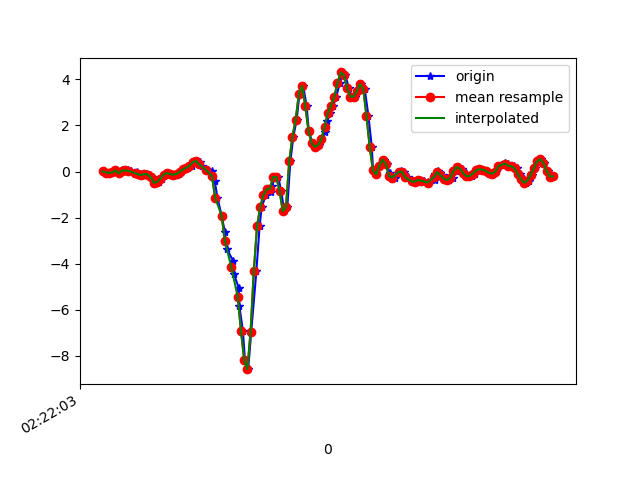

Source data for this figure (header and first rows):
1617848524023, 544167645549556, 0.00680027, -0.1764622, -0.06831988
1617848524050, 544167664574212, -0.04207, 0.07521, -0.07932
1617848524069, 544167683598852, -0.05917, 0.01168, -0.04755
1617848524084, 544167702623476, -0.03963, -0.09461, -0.1306
1617848524105, 544167721672932, 0.05078, 0.2854, -0.1819
1617848524124, 544167740716980, -0.08361, -0.004198, -0.2247
1617848524142, 544167759743460, 0.05567, 0.4344, -0.287
1617848524159, 544167778769956, 0.02024, 0.1216, -0.2198
1617848524177, 544167797796452, 0.04834, -0.02985, -0.2161
1617848524197, 544167816847716, 0.02635, 0.3403, -0.1905
1617848524223, 544167835874180, -0.1044, 0.02024, -0.1355
1617848524235, 544167854889028, -0.02374, 0.08132, -0.1294
1617848524254, 544167873914756, -0.1203, 0.1387, -0.09886
1617848524273, 544167892940452, -0.1545, -0.07506, -0.08787
1617848524294, 544167911990980, -0.1068, 0.02512, -0.1587
1617848524317, 544167931016708, -0.13, 0.1497, -0.1551
1617848524330, 544167950029668, -0.251, -0.2278, -0.1465
1617848524352, 544167969054724, -0.4966, 0.1375, -0.2284
1617848524368, 544167988104580, -0.4355, 0.2047, -0.1954
1617848524387, 544168007129636, -0.306, -0.01153, -0.2455
1617848524408, 544168026154692, -0.1288, -0.01397, -0.2956
1617848524426, 544168045173284, -0.06528, -0.04696, -0.3237
1617848524447, 544168064222884, -0.1142, -0.1142, -0.331
1617848524470, 544168083247716, -0.1423, -0.1618, -0.3408
1617848524496, 544168102399273, -0.1007, -0.1838, -0.3676
1617848524510, 544168121424041, -0.00786, -0.1642, -0.408
1617848524533, 544168140473641, 0.0911, -0.1594, -0.4422
1617848524554, 544168159481577, 0.1656, -0.1557, -0.4703
1617848524574, 544168178505705, 0.2487, -0.09216, -0.4397
1617848524584, 544168197529897, 0.3929, -0.01397, -0.3591
1617848524600, 544168216578857, 0.4686, 0.04345, -0.3151
1617848524626, 544168235602985, 0.399, 0.05567, -0.2882
1617848524637, 544168254616681, 0.2194, 0.03734, -0.3163
1617848524665, 544168273640489, 0.08988, 0.003132, -0.3518
1617848524675, 544168292664297, 0.07644, -0.03841, -0.3322
1617848524701, 544168311712937, 0.001913, -0.1325, -0.2504
1617848524717, 544168330736745, -0.4, -0.3072, -0.03289
1617848524734, 544168349746729, -1.142, -0.6444, 0.2787
1617848524760, 544168368770089, -1.911, -1.061, 0.6757
1617848524780, 544168387818345, -2.631, -1.49, 1.064
1617848524791, 544168406841769, -3.353, -1.976, 1.344
1617848524832, 544168425865193, -3.875, -2.504, 1.528
1617848524835, 544168444888553, -4.423, -3.023, 1.618
1617848524866, 544168463895401, -5.037, -3.486, 1.604
1617848524870, 544168482943209, -5.829, -3.987, 1.416
1617848524892, 544168501966121, -6.895, -4.494, 1.058
1617848524905, 544168520989161, -8.169, -4.934, 0.4876
1617848524925, 544168540036969, -8.571, -5.133, -0.2076
1617848524944, 544168559061929, -6.939, -4.754, -0.6315
1617848524976, 544168578085033, -4.312, -4.176, -0.9357
1617848524996, 544168597107881, -2.376, -3.547, -1.151
1617848525009, 544168616130985, -1.524, -2.705, -1.146
1617848525036, 544168635178793, -1.017, -1.746, -1.031
1617848525053, 544168654199465, -0.7714, -0.51, -0.8319
1617848525066, 544168673222441, -0.8802, 0.9744, -0.5814
1617848525073, 544168692245417, -0.6383, 2.367, -0.2931
1617848525092, 544168711268393, -0.2302, 3.198, -0.149
1617848525112, 544168730316201, -0.2412, 3.638, -0.04633
1617848525130, 544168749339177, -0.8399, 4.227, 0.2628
1617848525149, 544168768371753, -1.722, 6.076, 0.8492
1617848525168, 544168787394985, -1.536, 8.669, 1.712
... 87 more rows
